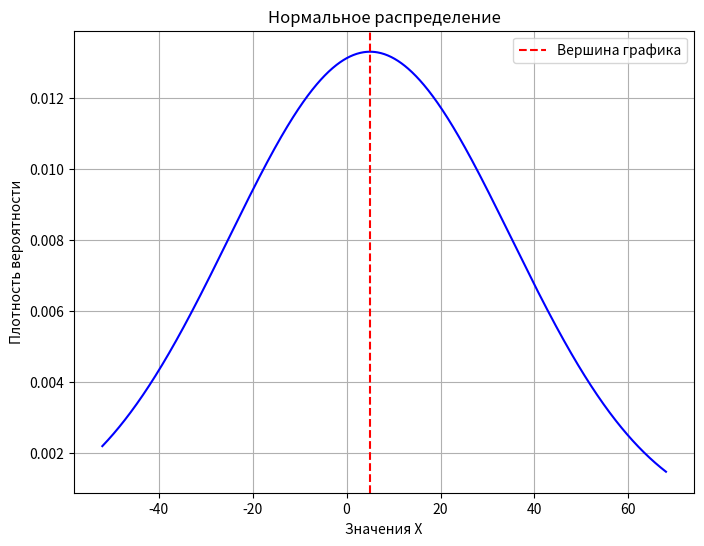

Reproduce this figure in Python.
import numpy as np
import matplotlib.pyplot as plt

# Заданные данные
x1 = -42
x2 = 58
mean = (x2 - x1) / 2 - 45
std_dev = 30

# Генерация данных для построения нормального распределения
x = np.linspace(x1 - 10, x2 + 10, 1000)
y = (1 / (std_dev * np.sqrt(2 * np.pi))) * np.exp(-0.5 * ((x - mean) / std_dev) ** 2)

# Построение графика
plt.figure(figsize=(8, 6))
plt.plot(x, y, color='b')
plt.xlabel('Значения X')
plt.ylabel('Плотность вероятности')
plt.title('Нормальное распределение')
plt.axvline(x=mean, color='r', linestyle='--', label='Вершина графика')
plt.legend()

plt.grid(True)
plt.show()

